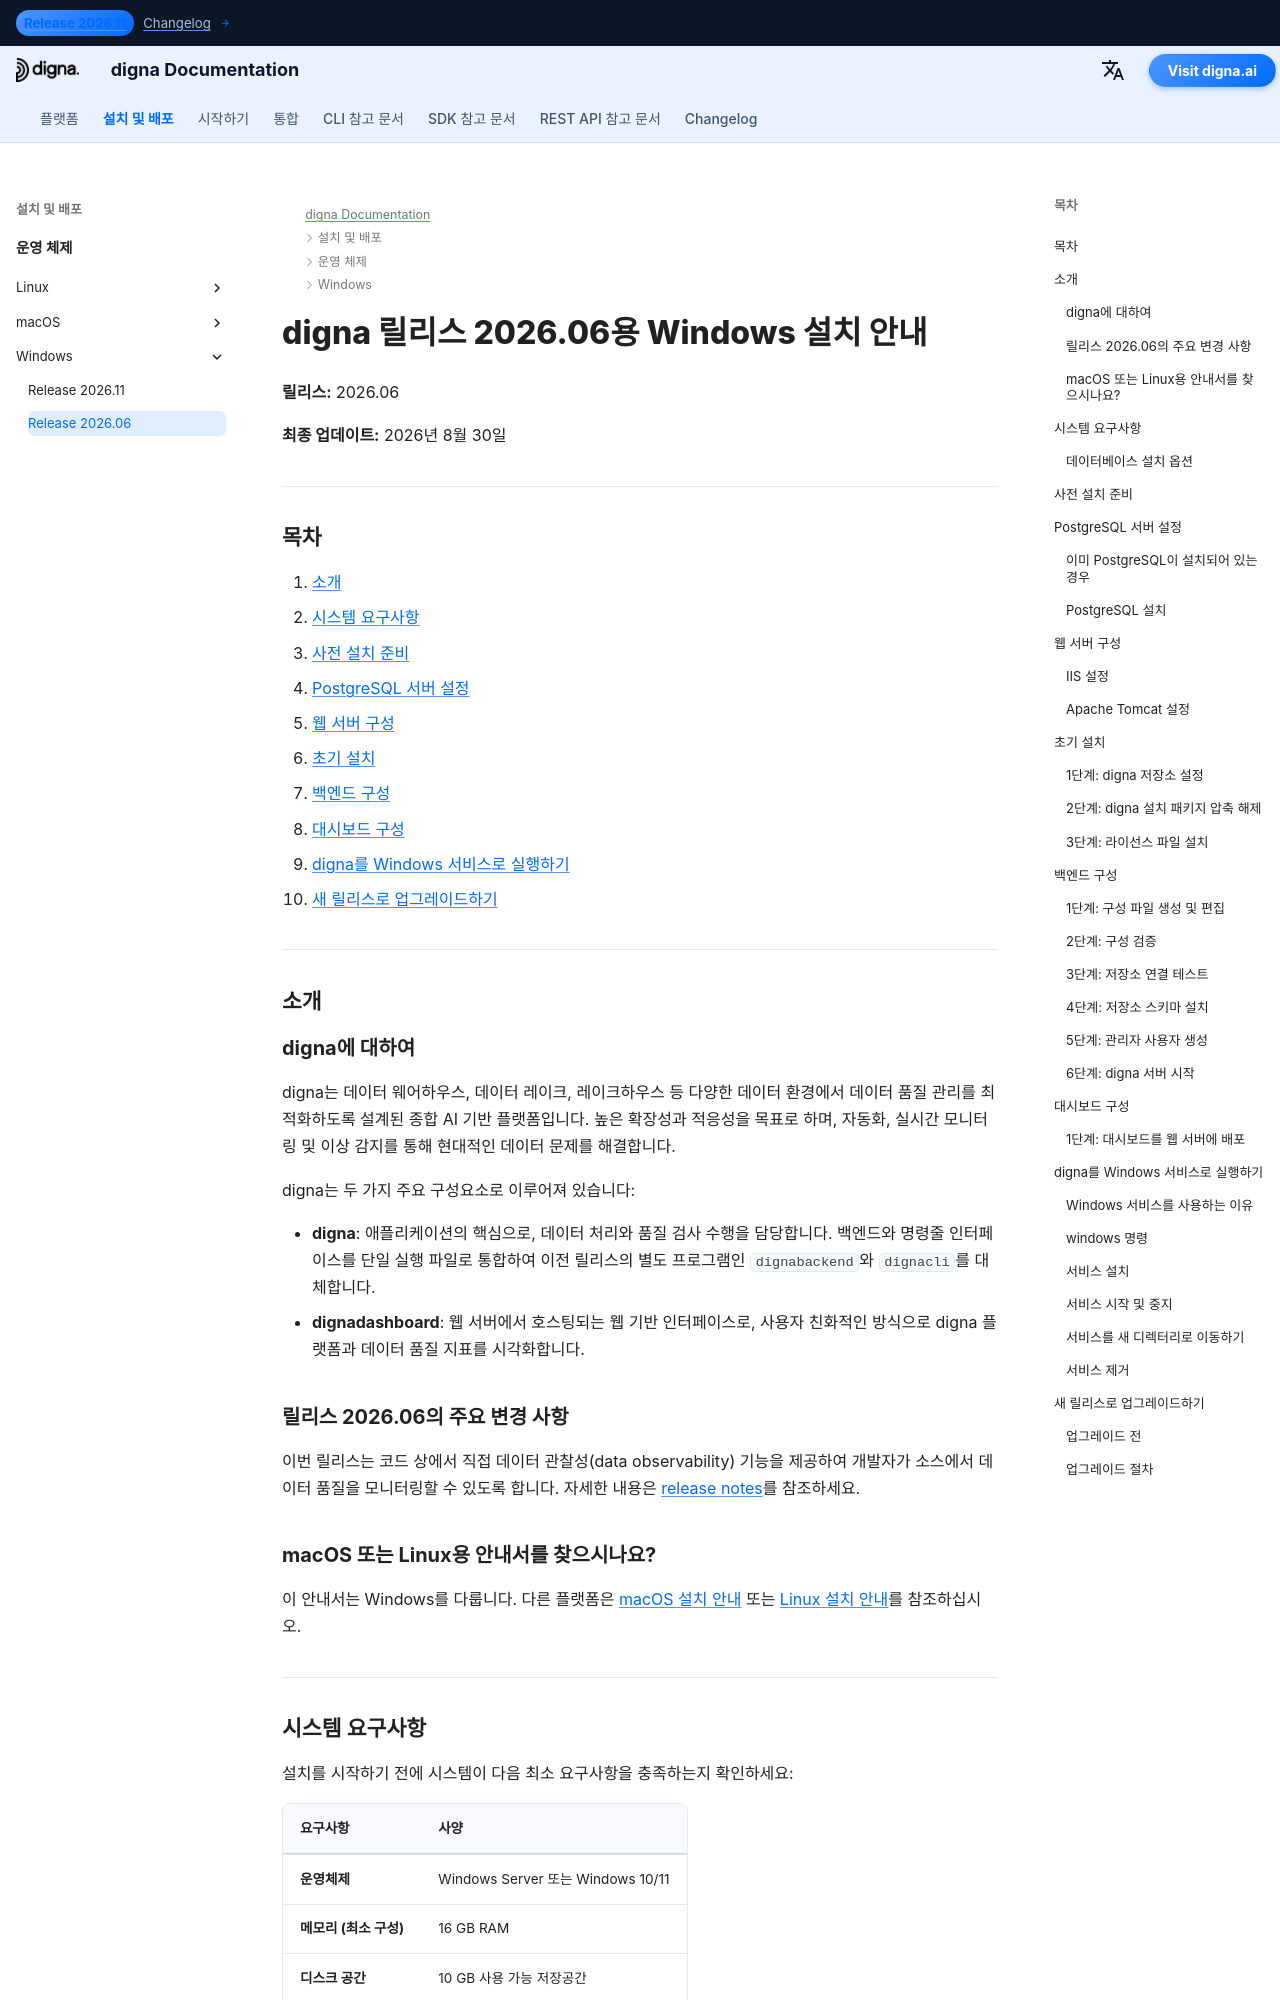

repository: dignaai/digna-docs · page: ko/installation_deployment/Windows/Release 2026.06/installation_guide_digna_windows_2026_06/index.html · generator: mkdocs

---
title: Windows 설치 안내 – digna 릴리스 2026.06 | digna 문서
description: Windows에 digna 릴리스 2026.06을 설치하는 단계별 안내 — 시스템 요구사항, PostgreSQL 설정, 웹 서버 구성, 백엔드 및 대시보드 설정, Windows 서비스로서의 digna 실행 및 릴리스 업그레이드 방법.
keywords: digna 윈도우 설치, digna 배포 안내, digna 백엔드 설정, digna 대시보드 설치, postgresql 설정, digna 윈도우 서비스, digna 업그레이드 안내
image: /assets/logo_square.png
---

# digna 릴리스 2026.06용 Windows 설치 안내

**릴리스:** 2026.06

**최종 업데이트:** 2026년 8월 30일


---

## 목차

1. [소개](#introduction)
2. [시스템 요구사항](#system-requirements)
3. [사전 설치 준비](#pre-installation-setup)
4. [PostgreSQL 서버 설정](#postgresql-server-setup)
5. [웹 서버 구성](#web-server-configuration)
6. [초기 설치](#initial-installation)
7. [백엔드 구성](#backend-configuration)
8. [대시보드 구성](#dashboard-configuration)
9. [digna를 Windows 서비스로 실행하기](#running-digna-as-a-windows-service)
10. [새 릴리스로 업그레이드하기](#upgrading-to-a-new-release)

---

## 소개 {: #introduction }

### digna에 대하여

digna는 데이터 웨어하우스, 데이터 레이크, 레이크하우스 등 다양한 데이터 환경에서 데이터 품질 관리를 최적화하도록 설계된 종합 AI 기반 플랫폼입니다. 높은 확장성과 적응성을 목표로 하며, 자동화, 실시간 모니터링 및 이상 감지를 통해 현대적인 데이터 문제를 해결합니다.

digna는 두 가지 주요 구성요소로 이루어져 있습니다:

- **digna**: 애플리케이션의 핵심으로, 데이터 처리와 품질 검사 수행을 담당합니다. 백엔드와 명령줄 인터페이스를 단일 실행 파일로 통합하여 이전 릴리스의 별도 프로그램인 `dignabackend`와 `dignacli`를 대체합니다.
- **dignadashboard**: 웹 서버에서 호스팅되는 웹 기반 인터페이스로, 사용자 친화적인 방식으로 digna 플랫폼과 데이터 품질 지표를 시각화합니다.

### 릴리스 2026.06의 주요 변경 사항

이번 릴리스는 코드 상에서 직접 데이터 관찰성(data observability) 기능을 제공하여 개발자가 소스에서 데이터 품질을 모니터링할 수 있도록 합니다. 자세한 내용은 [release notes](http://docs.digna.ai/changelog/Release_202606/)를 참조하세요.

### macOS 또는 Linux용 안내서를 찾으시나요?

이 안내서는 Windows를 다룹니다. 다른 플랫폼은 [macOS 설치 안내](../../macOS/Release%202026.06/installation_guide_digna_macos_2026_06.md) 또는 [Linux 설치 안내](../../Linux/Release%202026.06/installation_guide_digna_linux_2026_06.md)를 참조하십시오.

---
